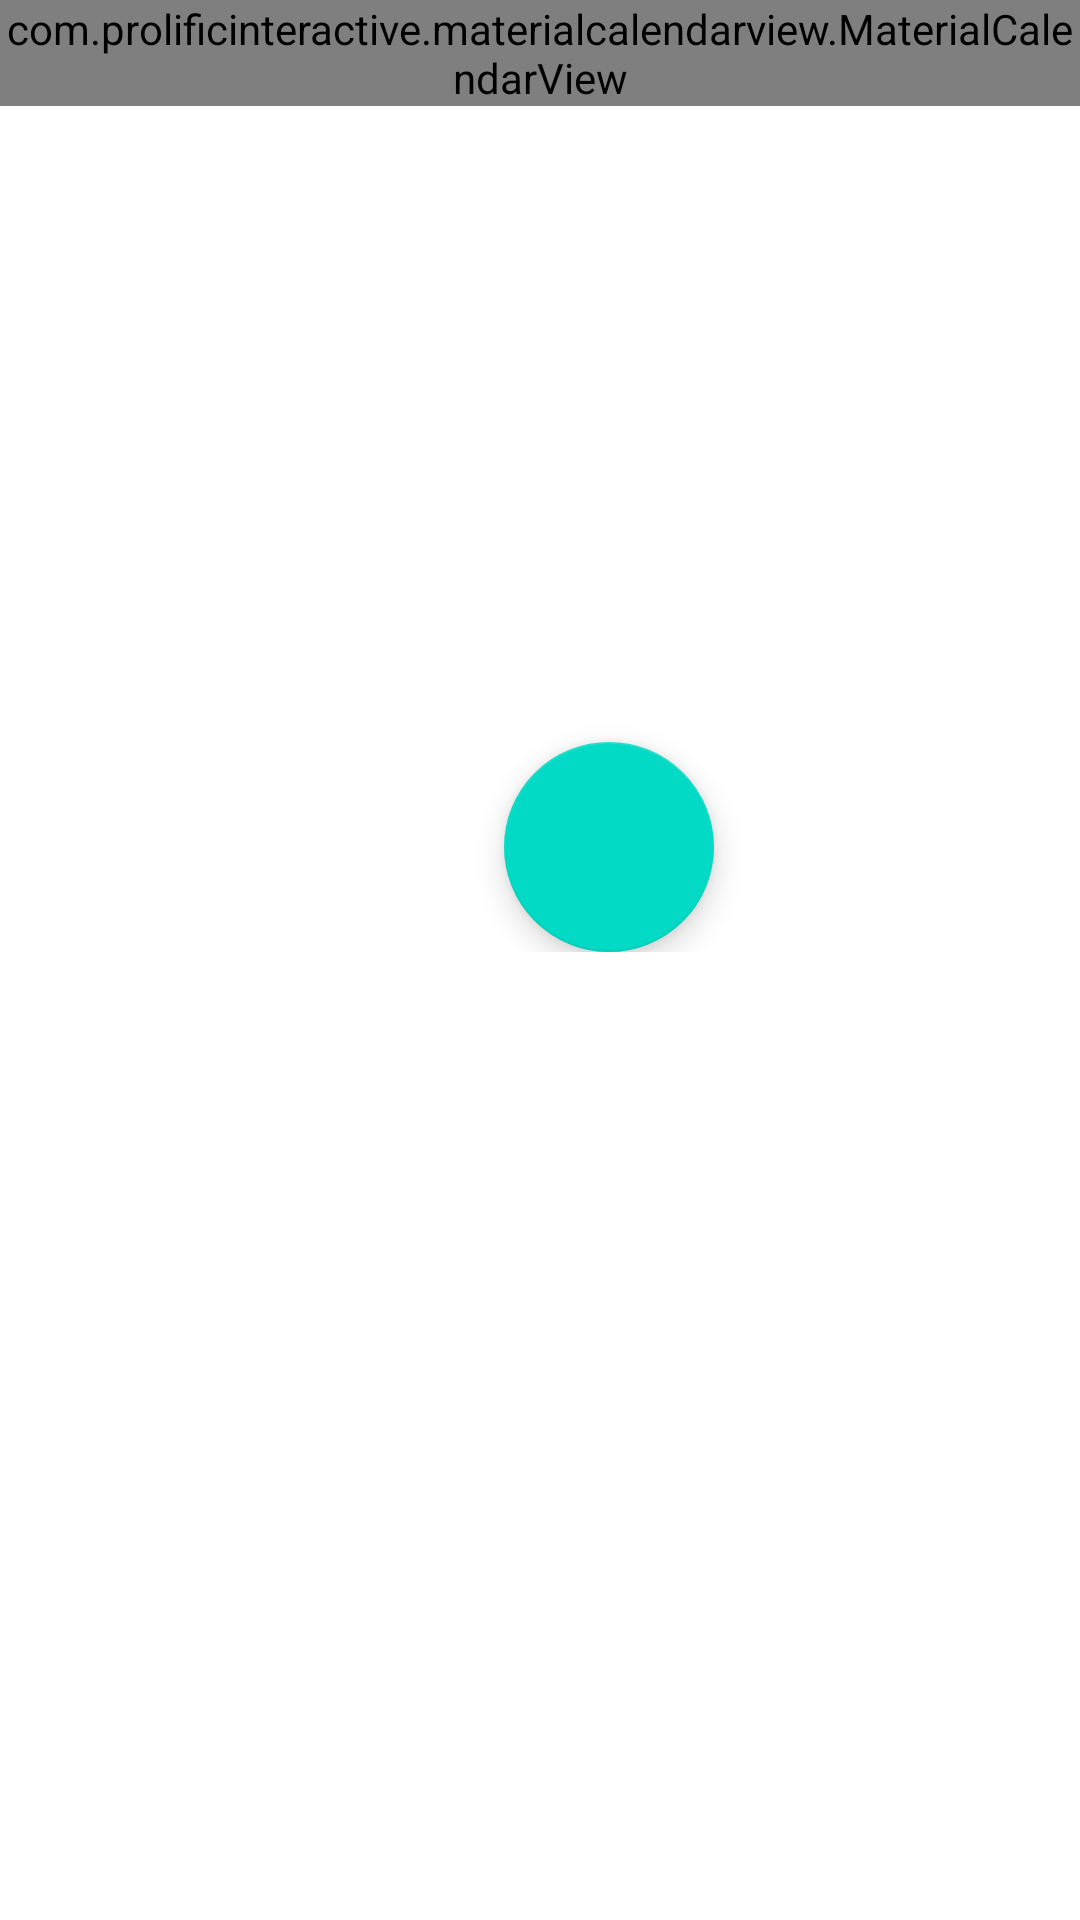

The Android layout XML behind this screen, and the referenced resources:
<!-- AndroidManifest.xml: application theme Theme.Overlapped -->
<!-- res/layout/home_fragment.xml -->
<?xml version="1.0" encoding="utf-8"?>
<ScrollView xmlns:tools="http://schemas.android.com/tools"
    xmlns:android="http://schemas.android.com/apk/res/android"
    android:layout_width="match_parent"
    android:layout_height="wrap_content"
    android:fillViewport="false">
<androidx.constraintlayout.widget.ConstraintLayout xmlns:android="http://schemas.android.com/apk/res/android"
    xmlns:app="http://schemas.android.com/apk/res-auto"
    xmlns:tools="http://schemas.android.com/tools"
    android:layout_width="match_parent"
    android:layout_height="match_parent">

    
    <com.prolificinteractive.materialcalendarview.MaterialCalendarView
        android:id="@+id/calendarView"
        android:layout_width="match_parent"
        android:layout_height="wrap_content"
        app:layout_constraintTop_toTopOf="parent" >

            <LinearLayout
                android:layout_width="wrap_content"
                android:layout_height="match_parent"
                android:orientation="vertical" />
    </com.prolificinteractive.materialcalendarview.MaterialCalendarView>

    <androidx.recyclerview.widget.RecyclerView
        android:id="@+id/event_recycler"
        android:layout_width="match_parent"
        android:layout_height="200dp"
        app:layout_constraintTop_toBottomOf="@+id/calendarView"
        tools:layout_editor_absoluteX="0dp" />

    <com.google.android.material.floatingactionbutton.FloatingActionButton
        android:id="@+id/add_event_button"
        android:layout_width="70dp"
        android:layout_height="70dp"
        android:layout_marginStart="168dp"
        android:layout_marginTop="12dp"
        app:layout_constraintBottom_toBottomOf="parent"
        app:layout_constraintStart_toStartOf="parent"
        app:layout_constraintTop_toBottomOf="@+id/event_recycler" />

</androidx.constraintlayout.widget.ConstraintLayout>
    </ScrollView>
<!-- resources referenced by this layout -->
<resources>
  <style name="Theme.Overlapped" parent="Theme.MaterialComponents.DayNight.NoActionBar">
          
          <item name="colorPrimary">@color/purple_500</item>
          <item name="colorPrimaryVariant">@color/purple_700</item>
          <item name="colorOnPrimary">@color/white</item>
          
          <item name="colorSecondary">@color/teal_200</item>
          <item name="colorSecondaryVariant">@color/teal_700</item>
          <item name="colorOnSecondary">@color/black</item>
          
          <item name="android:statusBarColor" tools:targetApi="l">?attr/colorPrimaryVariant</item>
          
      </style>
  <!-- not gathered from this repository: default colours our renderer supplied (Android Studio template values) -->
  <color name="purple_500">#FF6200EE</color>
  <color name="purple_700">#FF3700B3</color>
  <color name="teal_200">#FF03DAC5</color>
  <color name="teal_700">#FF018786</color>
  <color name="black">#FF000000</color>
  <color name="white">#FFFFFFFF</color>
</resources>
